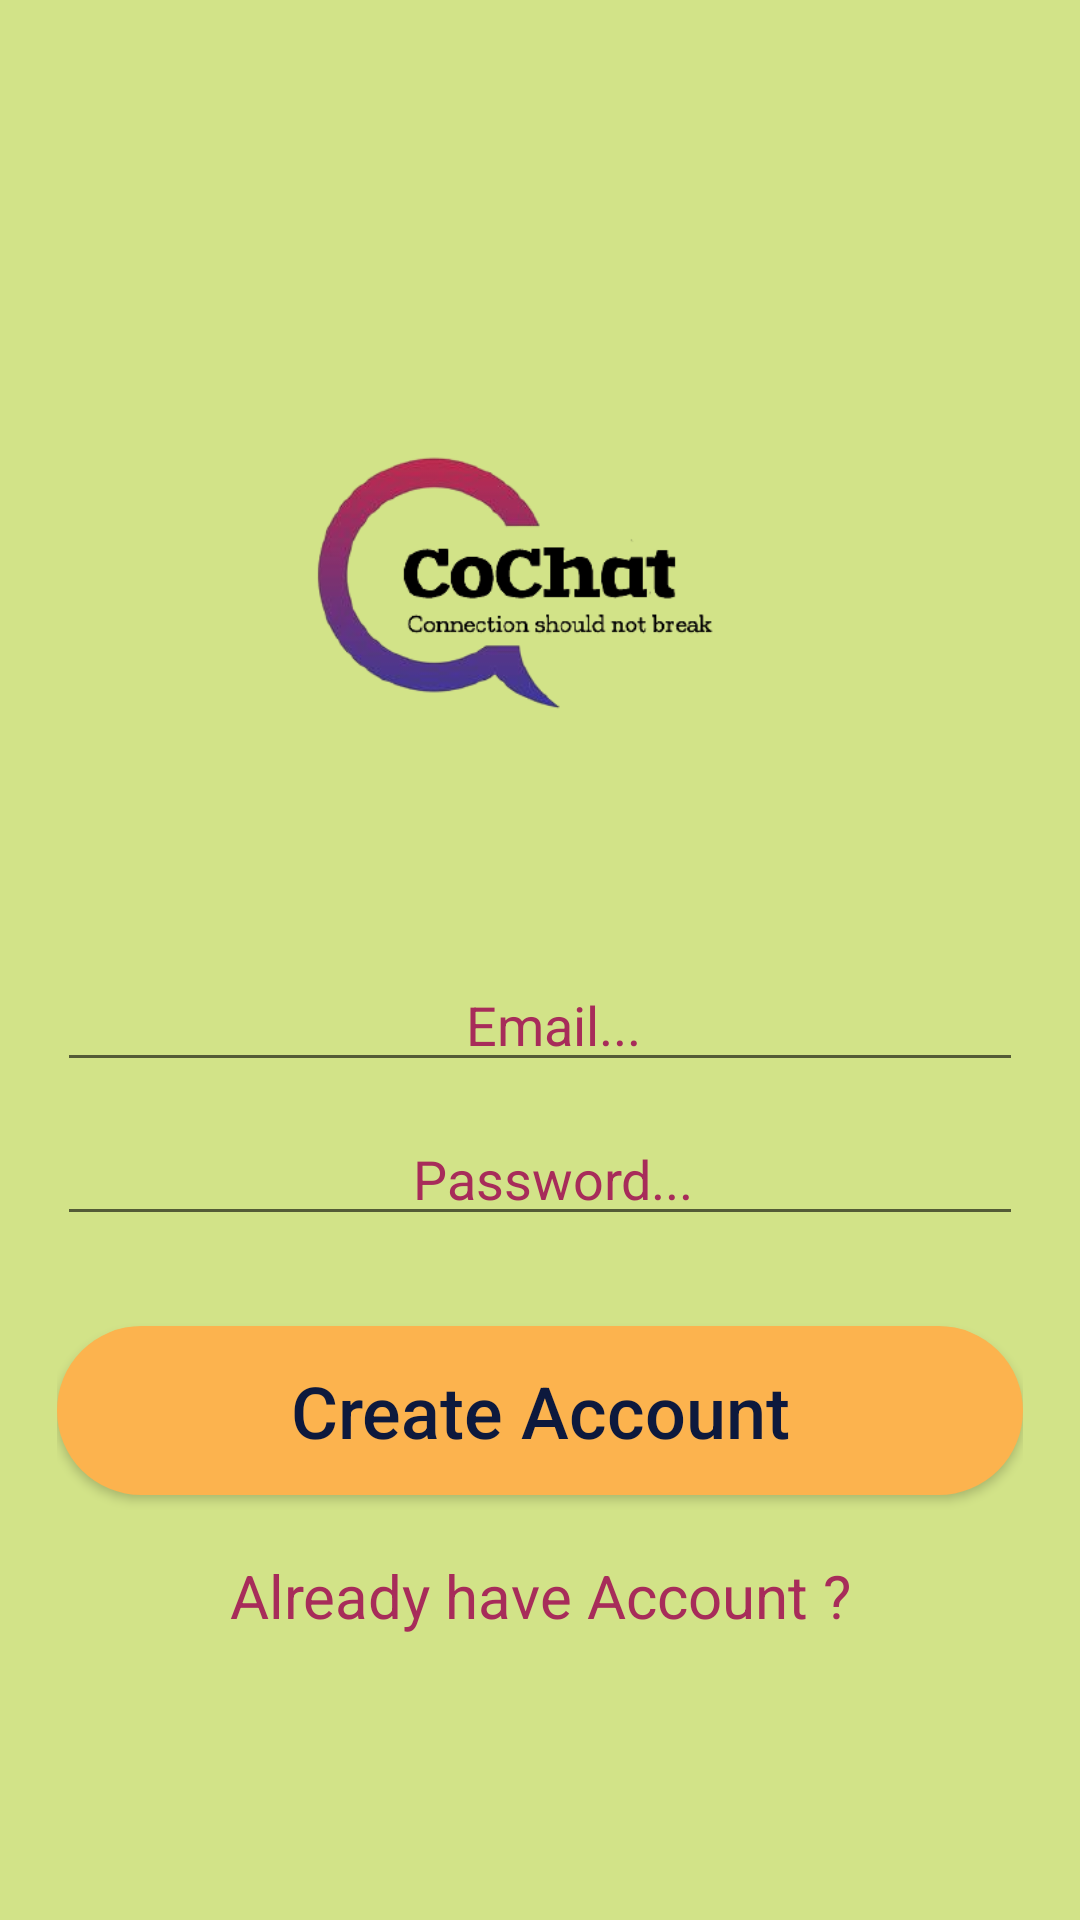

Android layout source for this screen:
<!-- AndroidManifest.xml: application theme AppTheme.NoActionBar -->
<!-- res/layout/activity_register.xml -->
<?xml version="1.0" encoding="utf-8"?>
<RelativeLayout xmlns:android="http://schemas.android.com/apk/res/android"
    xmlns:app="http://schemas.android.com/apk/res-auto"
    xmlns:tools="http://schemas.android.com/tools"
    android:layout_width="match_parent"
    android:layout_height="match_parent"
    android:background="#D2E388"
    tools:context=".activities.RegisterActivity">

    <ScrollView
        android:layout_width="match_parent"
        android:layout_height="wrap_content"
        android:layout_centerHorizontal="true"
        android:layout_centerVertical="true"
        android:layout_marginLeft="19dp"
        android:layout_marginRight="19dp">

        <LinearLayout
            android:layout_width="match_parent"
            android:layout_height="wrap_content"
            android:orientation="vertical">

            <ImageView
                android:layout_width="200dp"
                android:layout_height="200dp"
                android:layout_gravity="center"
                android:scaleType="centerCrop"
                android:src="@drawable/chatlogo" />

            <EditText
                android:id="@+id/registerEmailEditText"
                android:layout_width="match_parent"
                android:layout_height="wrap_content"
                android:layout_marginTop="25dp"
                android:autofillHints=""
                android:textColorHint="#A72C5A"
                android:drawableStart="@drawable/icon_email"
                android:drawableLeft="@drawable/icon_email"
                android:gravity="center_horizontal"
                android:hint="  Email..."
                android:inputType="textEmailAddress"
                android:textAlignment="center"
                android:textColor="#4B378E"/>

            <EditText
                android:id="@+id/registerPasswordEditText"
                android:layout_width="match_parent"
                android:layout_height="wrap_content"
                android:layout_below="@id/registerEmailEditText"
                android:layout_marginTop="10dp"
                android:autofillHints=""
                android:textColorHint="#A72C5A"
                android:drawableStart="@drawable/icon_password"
                android:drawableLeft="@drawable/icon_password"
                android:gravity="center_horizontal"
                android:hint="  Password..."
                android:inputType="textPassword"
                android:textAlignment="center"
                android:textColor="#4B378E"/>

            <Button
                android:id="@+id/registerButton"
                android:layout_width="match_parent"
                android:layout_height="wrap_content"
                android:layout_below="@id/registerPasswordEditText"
                android:layout_marginTop="30dp"
                android:background="@drawable/stylerounded"
                android:text="@string/create_account"
                android:textAllCaps="false"
                android:textColor="#0D193D"
                android:textSize="24sp"/>

            <TextView
                android:id="@+id/alreadyHaveAccountTextView"
                android:layout_width="match_parent"
                android:layout_height="wrap_content"
                android:layout_below="@id/registerButton"
                android:layout_marginTop="20dp"
                android:gravity="center_horizontal"
                android:text="@string/already_have_account"
                android:textAlignment="center"
                android:textColor="#A72C5A"
                android:textSize="20sp"/>

        </LinearLayout>

    </ScrollView>

</RelativeLayout>
<!-- resources referenced by this layout -->
<resources>
  <!-- drawable chatlogo: png bitmap (drawable-v24, 37883 bytes) -->
  <!-- drawable stylerounded (drawable) -->
  <?xml version="1.0" encoding="utf-8"?>
  <shape xmlns:android="http://schemas.android.com/apk/res/android">
  
      <solid android:color="#FCB34E" />
  
      <padding
          android:top="12dp"
          android:bottom="12dp"
          android:right="12dp"
          android:left="12dp"
          />
  
      <corners android:radius="32dp" />
  
  </shape>
  <string name="already_have_account">Already have Account ?</string>
  <string name="create_account">Create Account</string>
  <style name="AppTheme.NoActionBar">
          <item name="windowActionBar">false</item>
          <item name="windowNoTitle">true</item>
      </style>
</resources>
